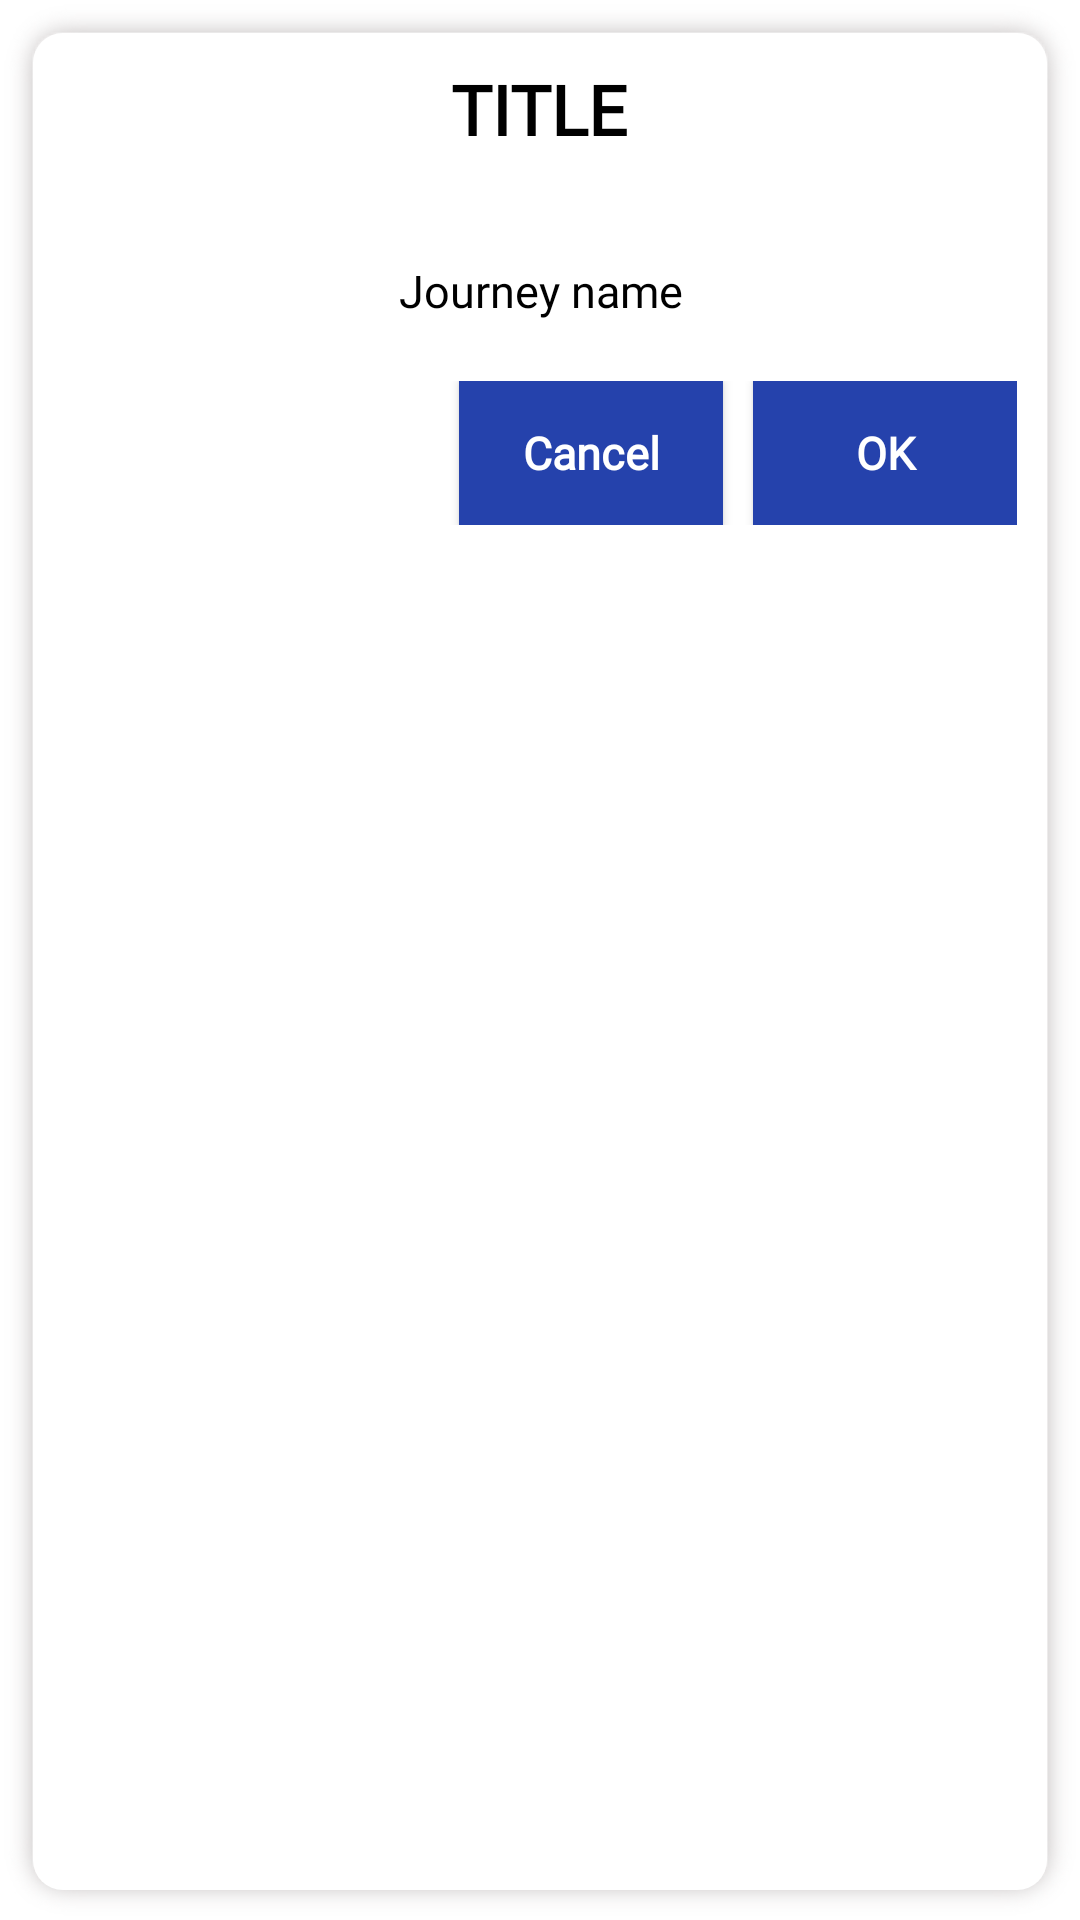

Reconstruct the res/layout file that produces this screen, plus the resources it refers to.
<!-- AndroidManifest.xml: application theme Theme.UpTrain -->
<!-- res/layout/dialog_custom_confirm.xml -->
<?xml version="1.0" encoding="utf-8"?>
<LinearLayout xmlns:android="http://schemas.android.com/apk/res/android"
    android:orientation="vertical"
    android:layout_width="350dp"
    android:layout_height="200dp"
    android:background="@drawable/list_item_background"
    xmlns:app="http://schemas.android.com/apk/res-auto"
    >

    <LinearLayout
        android:layout_width="wrap_content"
        android:layout_height="wrap_content"
        android:layout_gravity="center"
        android:layout_marginTop="10dp"
        android:orientation="horizontal">

        <TextView
            android:id="@+id/dialog_title"
            android:layout_width="match_parent"
            android:layout_height="match_parent"
            android:gravity="center"
            android:text="TITLE"
            android:textSize="@dimen/heading1"
            android:fontFamily="@font/manrope"
            android:textColor="@color/black"
            android:textStyle="bold" />
    </LinearLayout>

    <LinearLayout
        android:layout_marginHorizontal="10dp"
        android:layout_marginTop="15dp"
        android:layout_width="match_parent"
        android:layout_height="wrap_content"
        android:layout_gravity="center"
        android:orientation="vertical" >
        <TextView
            android:id="@+id/dialog_message"
            android:layout_marginVertical="20dp"
            android:layout_width="match_parent"
            android:layout_height="wrap_content"
            android:gravity="center"
            android:text="Journey name"
            android:fontFamily="@font/manrope"
            android:textSize="@dimen/content"
            android:textColor="@color/black"/>
    </LinearLayout>
    <LinearLayout
        android:layout_width="match_parent"
        android:layout_height="wrap_content"
        android:orientation="horizontal"
        android:layout_marginHorizontal="10dp"
        android:gravity="right">

        <Button
            android:id="@+id/negative_button"
            android:layout_width="wrap_content"
            android:layout_height="wrap_content"
            android:background="@color/blue"
            android:textStyle="bold"
            android:fontFamily="@font/manrope"
            android:text="Cancel"
            android:textAllCaps="false"
            android:textSize="@dimen/content"
            android:textColor="@color/white"
            app:backgroundTintMode="multiply" />

        <Button
            android:id="@+id/positive_button"
            android:layout_width="wrap_content"
            android:layout_height="wrap_content"
            android:layout_gravity="right"
            android:layout_marginStart="10dp"
            android:fontFamily="@font/manrope"
            android:textStyle="bold"
            android:text="OK"
            android:textAllCaps="false"
            android:textSize="@dimen/content"
            android:textColor="@color/white"
            android:background="@color/blue"
            app:backgroundTintMode="multiply" />
    </LinearLayout>
</LinearLayout>
<!-- resources referenced by this layout -->
<resources>
  <color name="black">#000000</color>
  <color name="blue">#2542AC</color>
  <color name="white">#FFFFFF</color>
  <dimen name="content">15dp</dimen>
  <dimen name="heading1">23dp</dimen>
  <!-- drawable list_item_background (drawable) -->
  <?xml version="1.0" encoding="utf-8"?>
  <layer-list xmlns:android="http://schemas.android.com/apk/res/android">
      <item android:drawable="@drawable/shadow_effect_light"></item>
  
      <item>
          <shape android:shape="rectangle">
              <solid android:color="@color/white"/>
              <corners android:radius="10dp"/>
          </shape>
      </item>
  </layer-list>
  <style name="Theme.UpTrain" parent="Theme.MaterialComponents.DayNight.NoActionBar">
          
          <item name="colorPrimary">@color/blue</item>
          <item name="colorPrimaryVariant">#0E0E0E</item>
          <item name="colorOnPrimary">@color/white</item>
          
          <item name="colorOnSecondary">@color/black</item>
          
          <item name="android:statusBarColor" tools:targetApi="l">?attr/colorPrimaryVariant</item>
          
      </style>
</resources>
